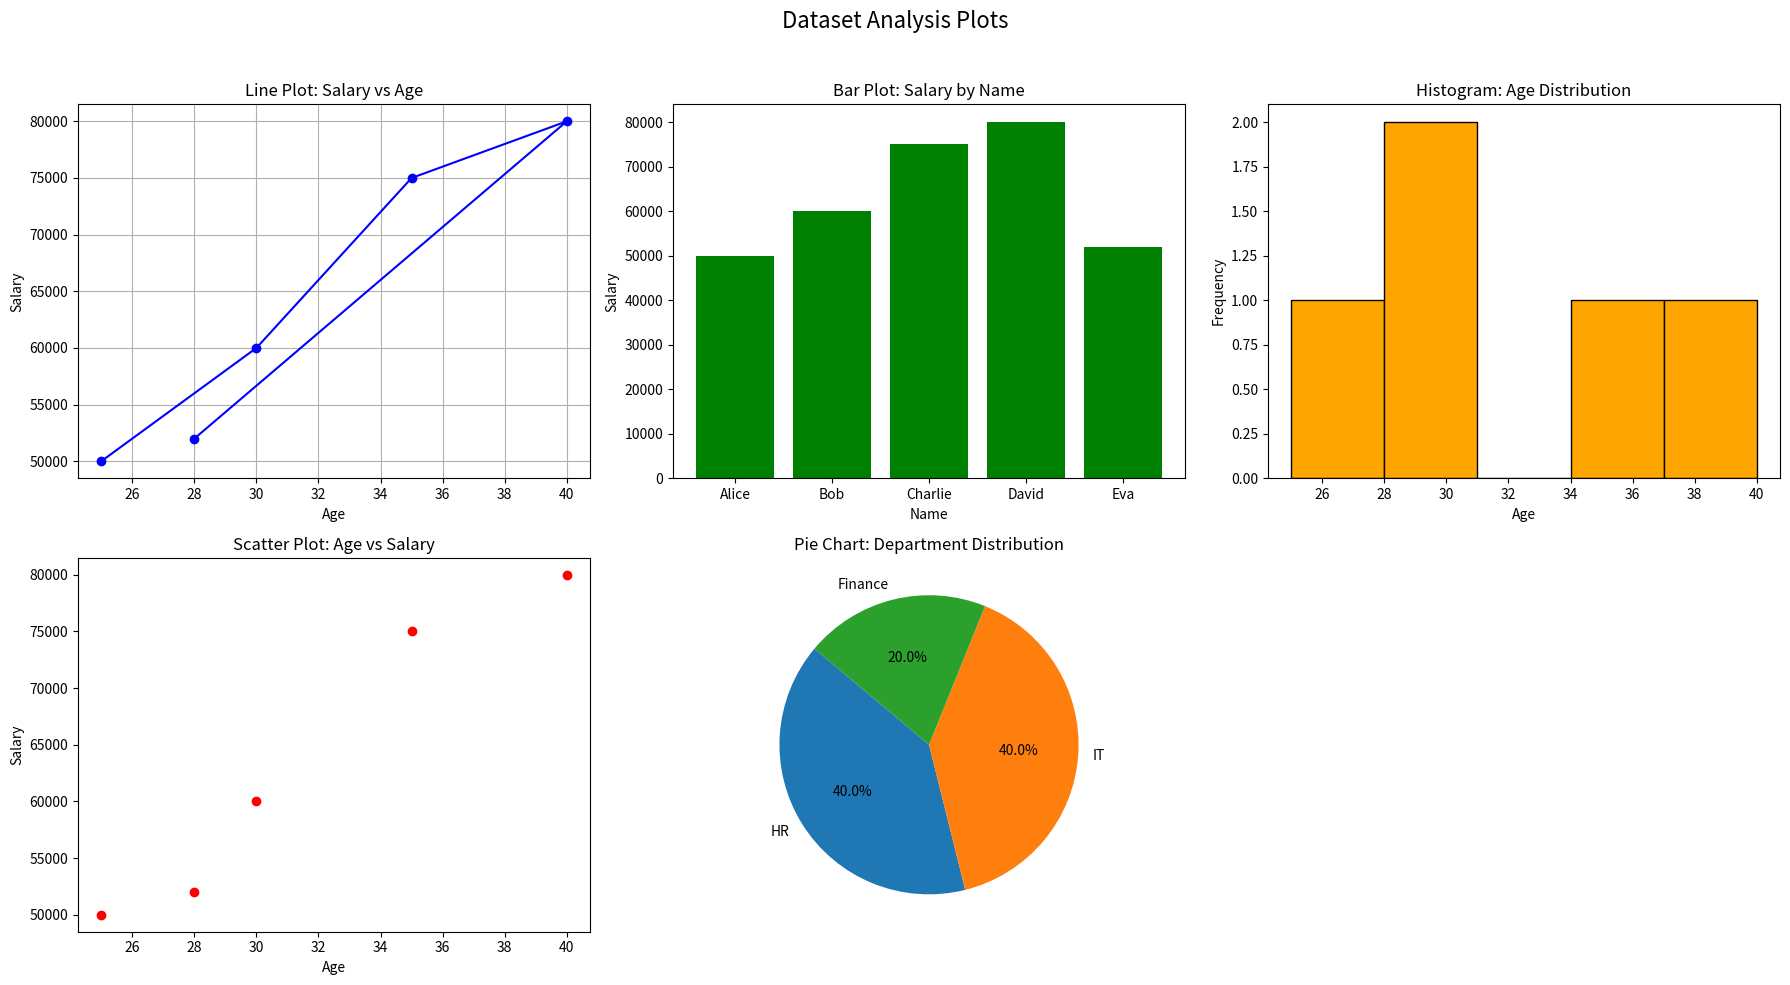

Here is the Python script that generated this plot:
# Create a series of plots to analyze a given dataset.

# INPUT
# DatasetPlotsSubplots.py
import pandas as pd
import matplotlib.pyplot as plt

# Sample dataset
data = {
    'Name': ['Alice','Bob','Charlie','David','Eva'],
    'Age': [25, 30, 35, 40, 28],
    'Salary': [50000, 60000, 75000, 80000, 52000],
    'Department': ['HR','IT','IT','Finance','HR']
}

df = pd.DataFrame(data)

# Create figure with 2 rows and 3 columns of subplots
fig, axes = plt.subplots(2, 3, figsize=(18, 10))
fig.suptitle("Dataset Analysis Plots", fontsize=16)

# 1️⃣ Line plot (Salary vs Age)
axes[0, 0].plot(df['Age'], df['Salary'], marker='o', linestyle='-', color='b')
axes[0, 0].set_title('Line Plot: Salary vs Age')
axes[0, 0].set_xlabel('Age')
axes[0, 0].set_ylabel('Salary')
axes[0, 0].grid(True)

# 2️⃣ Bar plot (Salary by Name)
axes[0, 1].bar(df['Name'], df['Salary'], color='green')
axes[0, 1].set_title('Bar Plot: Salary by Name')
axes[0, 1].set_xlabel('Name')
axes[0, 1].set_ylabel('Salary')

# 3️⃣ Histogram (Age distribution)
axes[0, 2].hist(df['Age'], bins=5, color='orange', edgecolor='black')
axes[0, 2].set_title('Histogram: Age Distribution')
axes[0, 2].set_xlabel('Age')
axes[0, 2].set_ylabel('Frequency')

# 4️⃣ Scatter plot (Age vs Salary)
axes[1, 0].scatter(df['Age'], df['Salary'], color='red')
axes[1, 0].set_title('Scatter Plot: Age vs Salary')
axes[1, 0].set_xlabel('Age')
axes[1, 0].set_ylabel('Salary')

# 5️⃣ Pie chart (Department distribution)
dept_counts = df['Department'].value_counts()
axes[1, 1].pie(dept_counts, labels=dept_counts.index, autopct='%1.1f%%', startangle=140)
axes[1, 1].set_title('Pie Chart: Department Distribution')

# Hide the last subplot (empty)
axes[1, 2].axis('off')

plt.tight_layout(rect=[0, 0, 1, 0.96])
plt.show()
